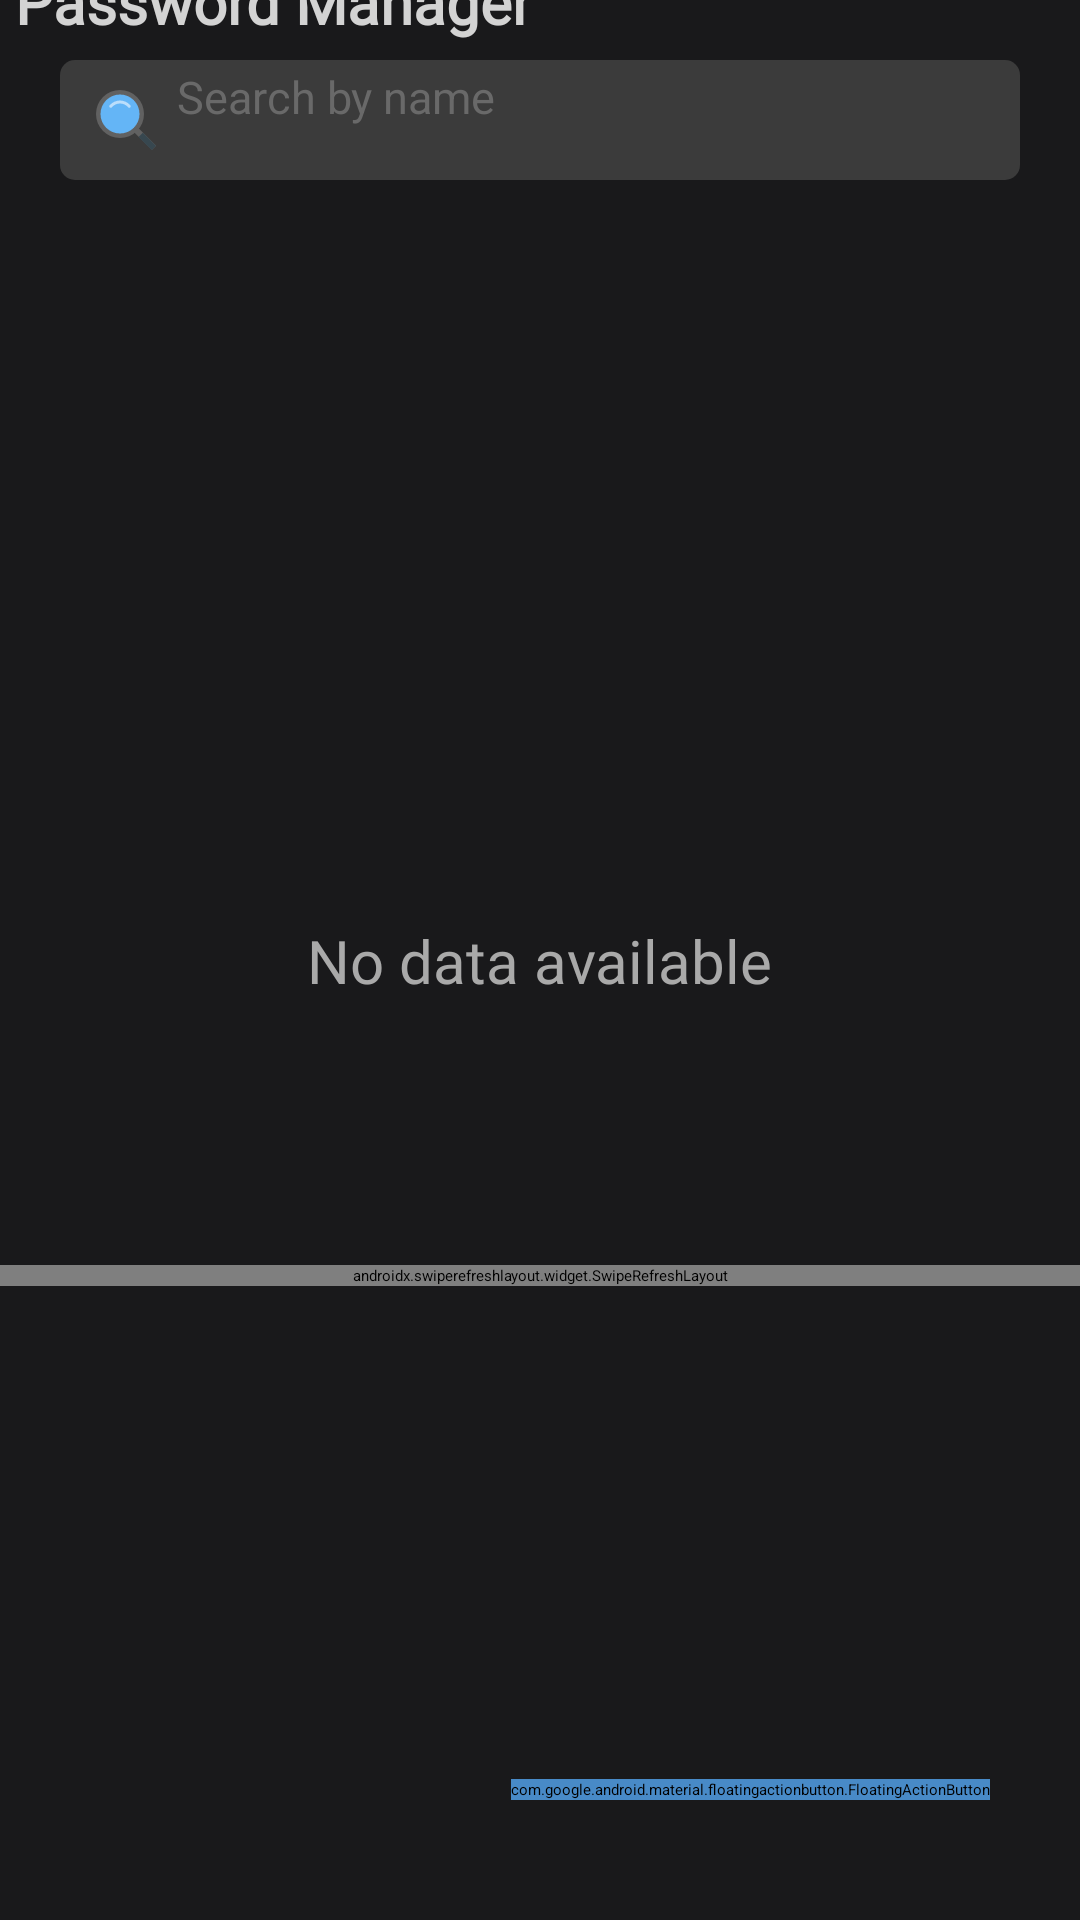

Layout XML and referenced resources for this Android screen:
<!-- AndroidManifest.xml: application theme Theme.PasswordManager -->
<!-- res/layout/activity_main.xml -->
<?xml version="1.0" encoding="utf-8"?>
<androidx.constraintlayout.widget.ConstraintLayout xmlns:android="http://schemas.android.com/apk/res/android"
    xmlns:app="http://schemas.android.com/apk/res-auto"
    xmlns:tools="http://schemas.android.com/tools"
    android:layout_width="match_parent"
    android:layout_height="match_parent"
    android:background="@color/grey"
    tools:context=".ui.PasswordDisplayScreen.MainActivity">


    <androidx.appcompat.widget.Toolbar
        android:id="@+id/toolbar"
        android:layout_width="match_parent"
        android:layout_height="wrap_content"
        android:background="@color/grey"
        app:layout_constraintEnd_toEndOf="parent"
        app:layout_constraintStart_toStartOf="parent"
        app:layout_constraintTop_toTopOf="parent"
        android:elevation="10dp"
        ></androidx.appcompat.widget.Toolbar>

    <EditText
        android:id="@+id/search"
        android:layout_width="match_parent"
        android:layout_height="40dp"
        android:background="@drawable/round_edit_text"
        android:layout_marginEnd="20dp"
        android:layout_marginStart="20dp"
        android:layout_marginTop="20dp"
        android:textColor="@color/white"
        android:drawableStart="@drawable/ic_search"
        android:paddingStart="10dp"
        android:padding="2dp"
        android:textColorHint="#696969"
        android:drawablePadding="5dp"
        android:hint="Search by name"
        android:textCursorDrawable="@drawable/cursor_color"
        android:textSize="15sp"
        app:layout_constraintEnd_toEndOf="parent"
        app:layout_constraintStart_toStartOf="parent"
        app:layout_constraintTop_toBottomOf="@+id/toolbar" />




    <TextView
        android:id="@+id/textView"
        style="@style/toolbar"
        android:layout_width="wrap_content"
        android:layout_height="wrap_content"
        android:textStyle="bold"
        android:paddingLeft="5sp"
        android:elevation="10dp"
        android:text="@string/password_manager"
        app:layout_constraintBottom_toBottomOf="@+id/toolbar"
        app:layout_constraintStart_toStartOf="@+id/toolbar"
        app:layout_constraintTop_toTopOf="@+id/toolbar"/>



        <androidx.swiperefreshlayout.widget.SwipeRefreshLayout
            android:id="@+id/swipeRefreshLayout"
            android:layout_width="match_parent"
            android:layout_height="wrap_content"
            android:layout_marginTop="150dp"
            android:scrollbars="vertical"
            app:layout_constraintBottom_toBottomOf="parent"
            app:layout_constraintEnd_toEndOf="parent"
            app:layout_constraintStart_toStartOf="parent"
            app:layout_constraintTop_toBottomOf="@+id/search"
            tools:context=".MainActivity">

            <androidx.recyclerview.widget.RecyclerView
                android:id="@+id/recyclerView"
                android:layout_width="match_parent"
                android:layout_height="wrap_content"
                app:layout_constraintEnd_toEndOf="parent"
                app:layout_constraintStart_toStartOf="parent"
                app:layout_constraintTop_toBottomOf="@+id/toolbar" />
        </androidx.swiperefreshlayout.widget.SwipeRefreshLayout>


        <TextView
            android:id="@+id/noData"
            android:layout_width="wrap_content"
            android:layout_height="wrap_content"
            android:fontFamily="@font/lobster_regular"
            android:text="No data available"
            android:textColor="#A9A9A9"
            android:textSize="20sp"
            android:visibility="visible"
            app:layout_constraintBottom_toBottomOf="parent"
            app:layout_constraintEnd_toEndOf="parent"
            app:layout_constraintStart_toStartOf="parent"
            app:layout_constraintTop_toBottomOf="@+id/toolbar"></TextView>


    <com.google.android.material.floatingactionbutton.FloatingActionButton
        android:id="@+id/addPassword"
        android:layout_width="wrap_content"
        android:layout_height="wrap_content"
        android:layout_marginEnd="30dp"
        android:layout_marginBottom="40dp"
        android:elevation="6dp"
        android:backgroundTint="@color/bluePurp"
        android:src="@drawable/ic_baseline_add_24"
        app:tint="@color/white"
        app:layout_constraintBottom_toBottomOf="parent"
        app:borderWidth="0dp"
        app:layout_constraintEnd_toEndOf="parent">


    </com.google.android.material.floatingactionbutton.FloatingActionButton>














</androidx.constraintlayout.widget.ConstraintLayout>
<!-- resources referenced by this layout -->
<resources>
  <color name="bluePurp">#488AC7</color>
  <color name="grey">#19191b</color>
  <color name="white">#FFFFFFFF</color>
  <!-- drawable cursor_color (drawable) -->
  <?xml version="1.0" encoding="utf-8"?>
  <shape xmlns:android="http://schemas.android.com/apk/res/android" >
      <size android:width="3dp" />
      <solid android:color="@color/bluePurp"  />
  </shape>
  <!-- drawable ic_search (drawable) -->
  <vector android:height="24dp" android:viewportHeight="48"
      android:viewportWidth="48" android:width="24dp" xmlns:android="http://schemas.android.com/apk/res/android">
      <path android:fillColor="#616161" android:pathData="M29.1804,31.9902L32.0088,29.1618L44.0298,41.1824L41.2014,44.0108z"/>
      <path android:fillColor="#616161" android:pathData="M20,4A16,16 0,1 0,20 36A16,16 0,1 0,20 4Z"/>
      <path android:fillColor="#37474F" android:pathData="M32.4558,35.341L35.2842,32.5125L43.9818,41.2098L41.1534,44.0382z"/>
      <path android:fillColor="#64B5F6" android:pathData="M20,7A13,13 0,1 0,20 33A13,13 0,1 0,20 7Z"/>
      <path android:fillColor="#BBDEFB" android:pathData="M26.9,14.2c-1.7,-2 -4.2,-3.2 -6.9,-3.2s-5.2,1.2 -6.9,3.2c-0.4,0.4 -0.3,1.1 0.1,1.4c0.4,0.4 1.1,0.3 1.4,-0.1C16,13.9 17.9,13 20,13s4,0.9 5.4,2.5c0.2,0.2 0.5,0.4 0.8,0.4c0.2,0 0.5,-0.1 0.6,-0.2C27.2,15.3 27.2,14.6 26.9,14.2z"/>
  </vector>
  <!-- drawable round_edit_text (drawable) -->
  <?xml version="1.0" encoding="utf-8"?>
  <shape xmlns:android="http://schemas.android.com/apk/res/android"
      android:shape="rectangle"
      android:padding="10dp">
  
      <solid android:color="#3B3B3B" />
      <corners
          android:bottomRightRadius="5dp"
          android:bottomLeftRadius="5dp"
          android:topLeftRadius="5dp"
          android:topRightRadius="5dp" />
  </shape>
  <string name="password_manager">Password Manager</string>
  <style name="toolbar" parent="TextAppearance.AppCompat">
          <item name="android:textColor">@color/hint</item>
          <item name="android:textSize">20sp</item>
          <item name="android:fontFamily">@font/pacificoregular</item>
  
      </style>
  <style name="Theme.PasswordManager" parent="Theme.MaterialComponents.DayNight.NoActionBar">
          
          <item name="colorPrimary">@color/bluePurp</item>
          <item name="colorPrimaryVariant">@color/grey</item>
          <item name="colorOnPrimary">@color/bluePurp</item>
          
          <item name="colorSecondary">@color/teal_200</item>
          <item name="colorSecondaryVariant">@color/teal_200</item>
          <item name="colorOnSecondary">@color/black</item>
          
          <item name="android:statusBarColor" tools:targetApi="l">?attr/colorPrimaryVariant</item>
          
      </style>
  <color name="hint">#D3D3D3</color>
  <color name="teal_200">#FF03DAC5</color>
  <color name="black">#FF000000</color>
</resources>
